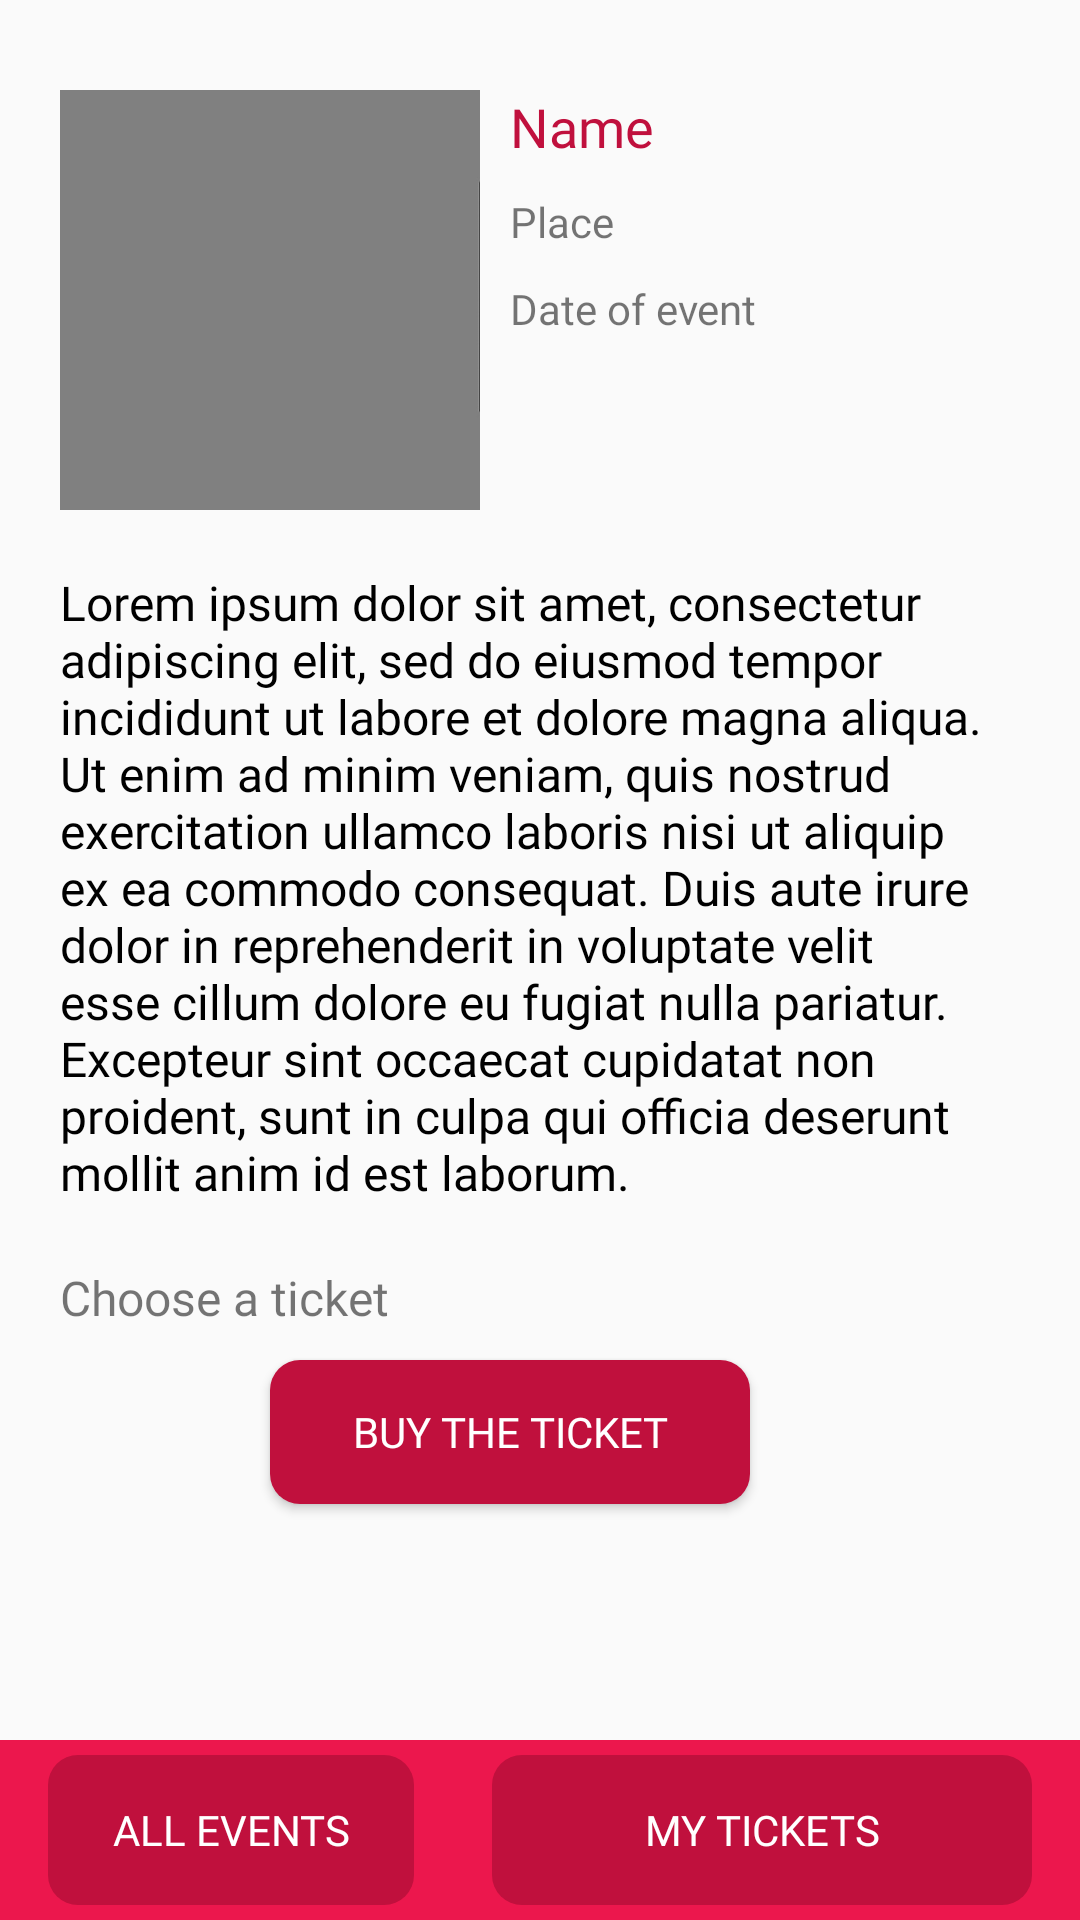

Reconstruct the res/layout file that produces this screen, plus the resources it refers to.
<!-- AndroidManifest.xml: application theme Theme.Eventsua -->
<!-- res/layout/activity_current_event.xml -->
<?xml version="1.0" encoding="utf-8"?>
<androidx.constraintlayout.widget.ConstraintLayout xmlns:android="http://schemas.android.com/apk/res/android"
    xmlns:app="http://schemas.android.com/apk/res-auto"
    xmlns:tools="http://schemas.android.com/tools"
    android:layout_width="match_parent"
    android:layout_height="match_parent"
    tools:context=".CurrentEventActivity">

    <ImageView
        android:id="@+id/image"
        android:layout_width="140dp"
        android:layout_height="160dp"

        android:layout_marginStart="20dp"
        android:layout_marginTop="20dp"
        app:layout_constraintStart_toStartOf="parent"
        app:layout_constraintTop_toTopOf="parent"
        app:srcCompat="@drawable/placeholder_image" />

    <LinearLayout
        android:layout_width="236dp"
        android:layout_height="wrap_content"
        android:layout_alignParentStart="true"
        android:layout_alignParentTop="true"
        android:layout_marginStart="170dp"
        android:layout_marginTop="30dp"
        android:orientation="vertical"
        app:layout_constraintStart_toStartOf="parent"
        app:layout_constraintTop_toTopOf="parent">

        <TextView
            android:id="@+id/name_event"
            android:layout_width="wrap_content"
            android:layout_height="wrap_content"
            android:layout_marginBottom="10dp"

            android:fontFamily="@font/roboto_slab_bold"
            android:text="Name"
            android:textColor="@color/darkpink"
            android:textSize="18sp" />

        <TextView
            android:id="@+id/place_event"
            android:layout_width="wrap_content"
            android:layout_height="wrap_content"
            android:layout_marginBottom="10dp"

            android:text="Place"
            android:textSize="14sp" />

        <TextView
            android:id="@+id/date_event"
            android:layout_width="wrap_content"
            android:layout_height="wrap_content"
            android:layout_marginBottom="10dp"

            android:text="Date of event"
            android:textSize="14sp" />




    </LinearLayout>


    <LinearLayout
        android:layout_width="wrap_content"
        android:layout_height="wrap_content"
        android:layout_marginStart="20dp"
        android:layout_marginTop="180dp"
        android:layout_marginEnd="20dp"
        android:orientation="vertical"
        app:layout_constraintEnd_toEndOf="parent"
        app:layout_constraintStart_toStartOf="parent"
        app:layout_constraintTop_toTopOf="parent">

        <TextView
            android:id="@+id/descr_event"
            android:layout_width="wrap_content"
            android:layout_height="wrap_content"
            android:layout_marginTop="10dp"
            android:layout_marginBottom="10dp"
            android:layout_marginStart="20dp"
            android:layout_marginEnd="20dp"

            android:fontFamily="@font/roboto_slab_light1"
            android:text="@string/lorem"
            android:textColor="@color/black"
            android:textSize="16sp" />

        <RadioGroup
            android:id="@+id/radioGroup"
            android:layout_width="match_parent"
            android:layout_height="match_parent"
            android:layout_marginStart="20dp">

            <TextView
                android:id="@+id/choose"
                android:layout_width="wrap_content"
                android:layout_height="wrap_content"
                android:layout_marginTop="10dp"


                android:text="@string/choose"
                android:textSize="16sp" />


        </RadioGroup>

        <Button
            android:id="@+id/buy"
            android:layout_width="160dp"
            android:layout_height="wrap_content"
            android:layout_marginEnd="10dp"
            android:layout_marginBottom="20dp"
            android:layout_marginTop="10dp"
            android:layout_gravity="center"

            android:background="@drawable/rounded_button"
            android:text="@string/buy"
            android:textColor="@color/white" />


    </LinearLayout>





    <RelativeLayout
        android:id="@+id/menu"
        android:layout_width="match_parent"
        android:layout_height="60dp"
        android:background="@color/main"
        android:orientation="horizontal"
        app:layout_constraintBottom_toBottomOf="parent"
        app:layout_constraintEnd_toEndOf="parent"
        app:layout_constraintStart_toStartOf="parent" >

        <Button
            android:id="@+id/all_button_id"
            style="?android:attr/buttonBarButtonStyle"
            android:layout_width="180dp"
            android:layout_height="match_parent"
            android:layout_alignParentStart="true"
            android:layout_marginStart="16dp"
            android:layout_marginEnd="26dp"
            android:layout_marginBottom="5dp"
            android:layout_marginTop="5dp"
            android:layout_toStartOf="@+id/my_button_id"
            android:background="@drawable/rounded_button"
            android:fontFamily="@font/roboto_slab_bold"
            android:text="@string/allevents"
            android:textColor="@color/white" />

        <Button
            android:id="@+id/my_button_id"
            style="?android:attr/buttonBarButtonStyle"
            android:layout_width="180dp"
            android:layout_height="match_parent"
            android:layout_alignParentEnd="true"
            android:layout_marginEnd="16dp"
            android:layout_marginBottom="5dp"
            android:layout_marginTop="5dp"
            android:background="@drawable/rounded_button"
            android:fontFamily="@font/roboto_slab_bold"
            android:text="@string/mytickets"
            android:textColor="@color/white" />
    </RelativeLayout>

</androidx.constraintlayout.widget.ConstraintLayout>
<!-- resources referenced by this layout -->
<resources>
  <color name="black">#FF000000</color>
  <color name="darkpink">#c0103d</color>
  <color name="main">#ec174d</color>
  <color name="white">#FFFFFFFF</color>
  <!-- drawable placeholder_image: jpg bitmap (drawable, 8431 bytes) -->
  <!-- drawable rounded_button (drawable) -->
  <?xml version="1.0" encoding="utf-8"?>
  <selector
      xmlns:android="http://schemas.android.com/apk/res/android">
      <item>
          <shape>
              <solid android:color="@color/darkpink"/>
              <corners android:radius="10.0dip" />
          </shape>
      </item>
  </selector>
  <string name="allevents">All events</string>
  <string name="buy">Buy the ticket</string>
  <string name="choose">Choose a ticket</string>
  <string name="lorem">Lorem ipsum dolor sit amet, consectetur adipiscing elit, sed do eiusmod tempor incididunt ut labore et dolore magna aliqua. Ut enim ad minim veniam, quis nostrud exercitation ullamco laboris nisi ut aliquip ex ea commodo consequat. Duis aute irure dolor in reprehenderit in voluptate velit esse cillum dolore eu fugiat nulla pariatur. Excepteur sint occaecat cupidatat non proident, sunt in culpa qui officia deserunt mollit anim id est laborum.</string>
  <string name="mytickets">My tickets</string>
  <style name="Theme.Eventsua" parent="Base.Theme.Eventsua" />
  <style name="Base.Theme.Eventsua" parent="Theme.AppCompat.Light.DarkActionBar">
          
          
          <item name="colorPrimary">@color/main</item>
          <item name="fontFamily">@font/roboto_slab_bold</item>
  
      </style>
</resources>
